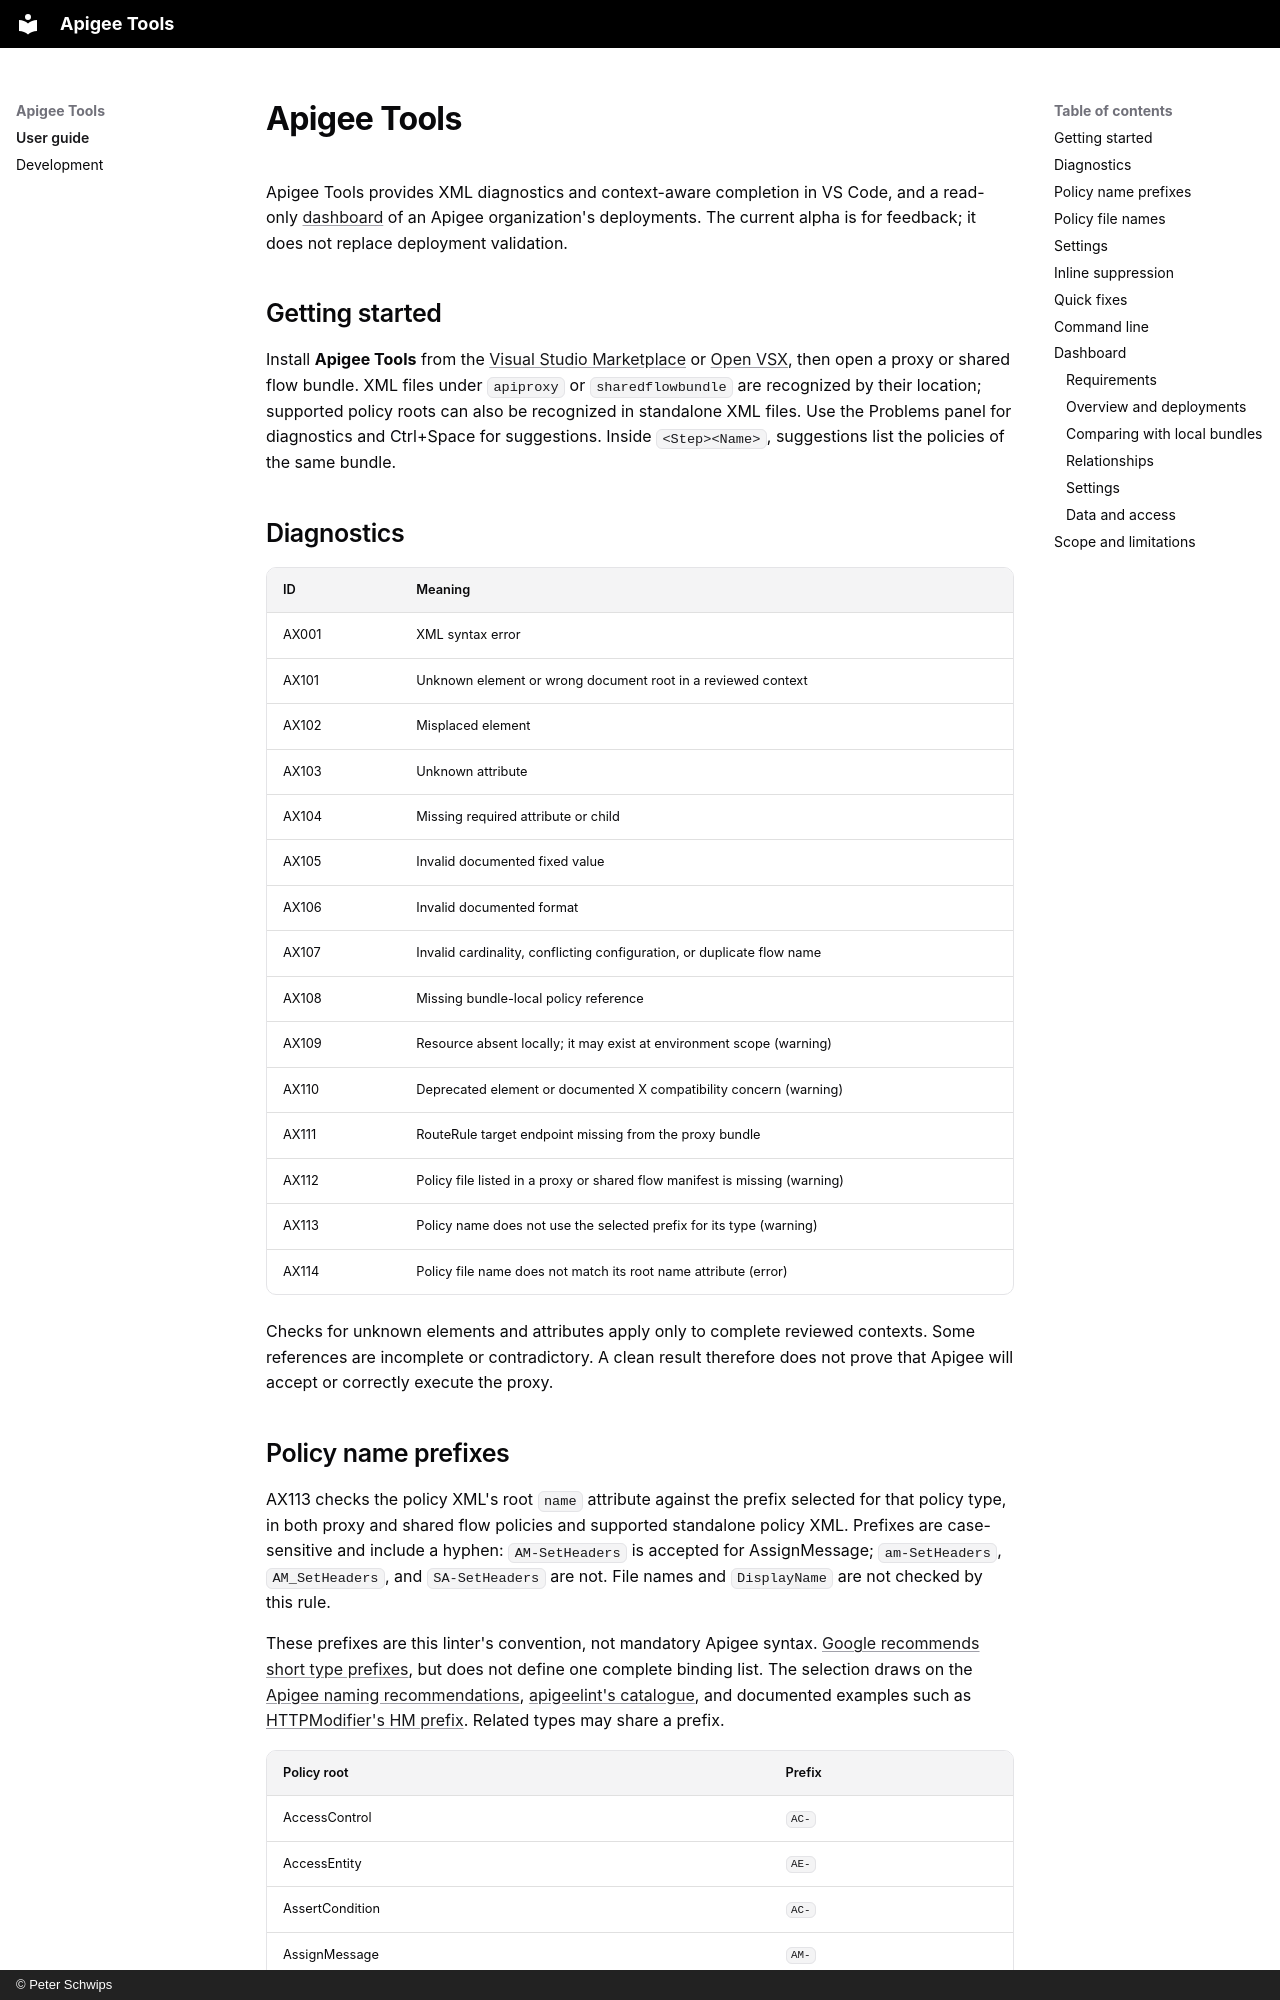

repository: peterschwps/Apigee-Tools · page: index.html · generator: mkdocs · copyright: © Peter Schwips

# Apigee Tools

Apigee Tools provides XML diagnostics and context-aware completion in VS Code, and a read-only [dashboard](#dashboard) of an Apigee organization's deployments. The current alpha is for feedback; it does not replace deployment validation.

## Getting started

Install **Apigee Tools** from the [Visual Studio Marketplace](https://marketplace.visualstudio.com/items?itemName=peterschwps.apigee-tools) or [Open VSX](https://open-vsx.org/extension/peterschwps/apigee-tools), then open a proxy or shared flow bundle. XML files under `apiproxy` or `sharedflowbundle` are recognized by their location; supported policy roots can also be recognized in standalone XML files. Use the Problems panel for diagnostics and Ctrl+Space for suggestions. Inside `<Step><Name>`, suggestions list the policies of the same bundle.

## Diagnostics

| ID | Meaning |
| --- | --- |
| AX001 | XML syntax error |
| AX101 | Unknown element or wrong document root in a reviewed context |
| AX102 | Misplaced element |
| AX103 | Unknown attribute |
| AX104 | Missing required attribute or child |
| AX105 | Invalid documented fixed value |
| AX106 | Invalid documented format |
| AX107 | Invalid cardinality, conflicting configuration, or duplicate flow name |
| AX108 | Missing bundle-local policy reference |
| AX109 | Resource absent locally; it may exist at environment scope (warning) |
| AX110 | Deprecated element or documented X compatibility concern (warning) |
| AX111 | RouteRule target endpoint missing from the proxy bundle |
| AX112 | Policy file listed in a proxy or shared flow manifest is missing (warning) |
| AX113 | Policy name does not use the selected prefix for its type (warning) |
| AX114 | Policy file name does not match its root name attribute (error) |

Checks for unknown elements and attributes apply only to complete reviewed contexts. Some references are incomplete or contradictory. A clean result therefore does not prove that Apigee will accept or correctly execute the proxy.
